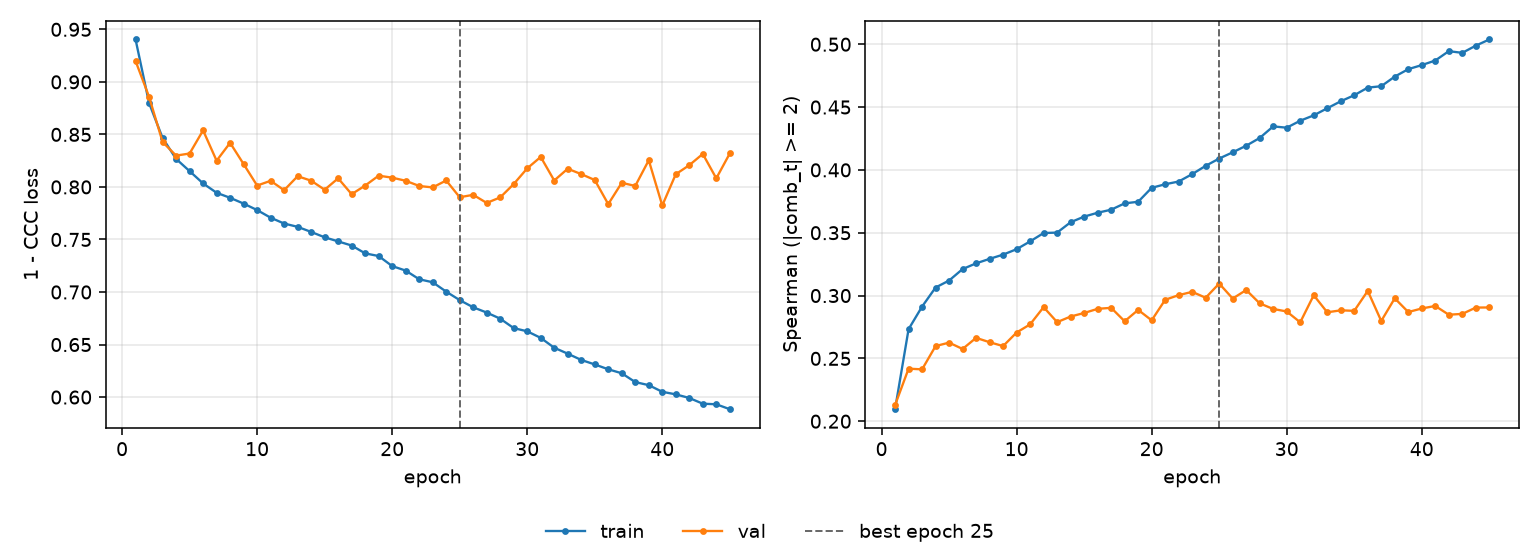

The file beside this chart, header and first rows:
epoch, tr_loss, vl_loss, tr_sp, vl_sp, is_best
1, 0.9403, 0.9199, 0.2096, 0.2128, False
2, 0.8798, 0.8858, 0.2732, 0.2418, False
3, 0.8466, 0.8428, 0.2912, 0.2413, False
4, 0.8267, 0.8298, 0.3064, 0.2598, False
5, 0.815, 0.8318, 0.312, 0.2625, False
6, 0.8033, 0.8538, 0.3211, 0.2575, False
7, 0.7944, 0.825, 0.3256, 0.2664, False
8, 0.7897, 0.842, 0.3292, 0.2629, False
9, 0.7842, 0.8218, 0.3326, 0.2598, False
10, 0.778, 0.8013, 0.3369, 0.2706, False
11, 0.7707, 0.8058, 0.3431, 0.2771, False
12, 0.7652, 0.7969, 0.3498, 0.2908, False
13, 0.762, 0.8102, 0.3501, 0.2788, False
14, 0.7572, 0.806, 0.3584, 0.2833, False
15, 0.7521, 0.7973, 0.3628, 0.2861, False
16, 0.7482, 0.8082, 0.3659, 0.2894, False
17, 0.7442, 0.7931, 0.3683, 0.2902, False
18, 0.7368, 0.8013, 0.3734, 0.2795, False
19, 0.7342, 0.8107, 0.3746, 0.2886, False
20, 0.7247, 0.8088, 0.3857, 0.2803, False
21, 0.7204, 0.8059, 0.3886, 0.2966, False
22, 0.7121, 0.8009, 0.3907, 0.3003, False
23, 0.7093, 0.7995, 0.3966, 0.303, False
24, 0.7004, 0.8061, 0.4032, 0.2983, False
25, 0.6923, 0.7902, 0.409, 0.3096, True
26, 0.6854, 0.7925, 0.414, 0.2976, False
27, 0.6804, 0.7848, 0.4192, 0.3044, False
28, 0.6746, 0.79, 0.4254, 0.2938, False
29, 0.6656, 0.8027, 0.4346, 0.2893, False
30, 0.6626, 0.8177, 0.4336, 0.2873, False
31, 0.6563, 0.8286, 0.4391, 0.2787, False
32, 0.647, 0.8061, 0.4434, 0.3003, False
33, 0.6413, 0.8173, 0.449, 0.2867, False
34, 0.6354, 0.8122, 0.4546, 0.2883, False
35, 0.6311, 0.8066, 0.4594, 0.2878, False
36, 0.6265, 0.7836, 0.4655, 0.3037, False
37, 0.6227, 0.8039, 0.4666, 0.2798, False
38, 0.6143, 0.8009, 0.4742, 0.2978, False
39, 0.6113, 0.8254, 0.4802, 0.2869, False
40, 0.605, 0.7823, 0.4834, 0.2897, False
41, 0.6026, 0.8121, 0.487, 0.2917, False
42, 0.5991, 0.8207, 0.4945, 0.2848, False
43, 0.5937, 0.8314, 0.4931, 0.2854, False
44, 0.5932, 0.8082, 0.4989, 0.2904, False
45, 0.5885, 0.8319, 0.5038, 0.2905, False
